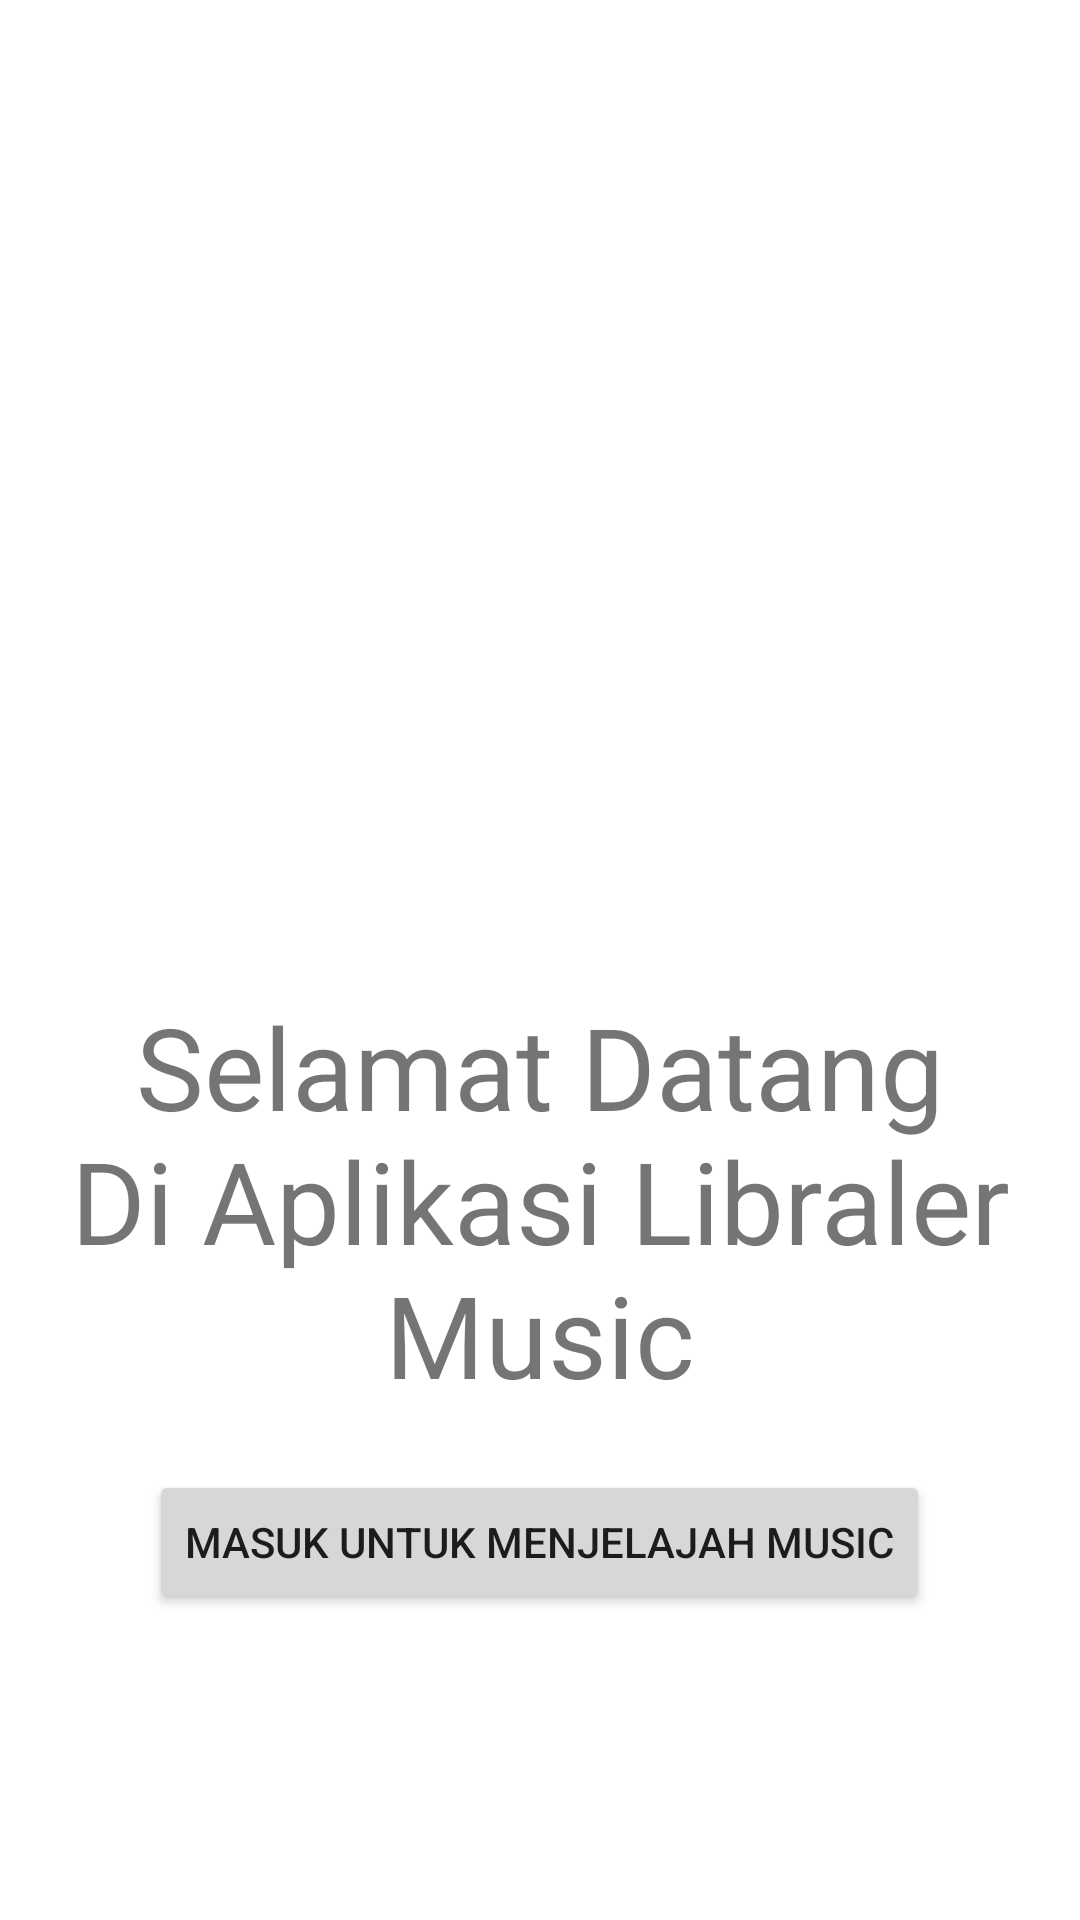

Android layout source for this screen:
<!-- AndroidManifest.xml: application theme Theme.LiblaresMusic -->
<!-- res/layout/activity_main.xml -->
<?xml version="1.0" encoding="utf-8"?>
<LinearLayout xmlns:android="http://schemas.android.com/apk/res/android"
    xmlns:app="http://schemas.android.com/apk/res-auto"
    xmlns:tools="http://schemas.android.com/tools"
    android:layout_width="match_parent"
    android:layout_height="match_parent"
    android:orientation="vertical"
    tools:context=".MainActivity">
    
    <ImageView
        android:layout_width="wrap_content"
        android:layout_height="300dp"
        android:layout_marginLeft="30dp"
        android:layout_marginRight="30dp"
        android:layout_marginTop="30dp"
        android:src="@drawable/background"/>
    <TextView
        android:layout_width="wrap_content"
        android:layout_height="wrap_content"
        android:text="Selamat Datang Di Aplikasi Libraler Music"
        android:textSize="38dp"
        android:textAlignment="center"
        android:layout_gravity="center_horizontal"
        app:layout_constraintBottom_toBottomOf="parent"
        app:layout_constraintLeft_toLeftOf="parent"
        app:layout_constraintRight_toRightOf="parent"
        app:layout_constraintTop_toTopOf="parent" />

    <Button
        android:id="@+id/MasukUntukMenjelajahMusic"
        android:layout_width="wrap_content"
        android:layout_height="wrap_content"
        android:layout_marginTop="20dp"
        android:text="Masuk Untuk Menjelajah Music"
        android:layout_gravity="center_horizontal"
        android:onClick="MasukUntukMenjelajahMusic"/>

</LinearLayout>
<!-- resources referenced by this layout -->
<resources>
  <style name="Theme.LiblaresMusic" parent="Theme.MaterialComponents.DayNight.DarkActionBar">
          
          <item name="colorPrimary">@color/purple_500</item>
          <item name="colorPrimaryVariant">@color/purple_700</item>
          <item name="colorOnPrimary">@color/white</item>
          
          <item name="colorSecondary">@color/teal_200</item>
          <item name="colorSecondaryVariant">@color/teal_700</item>
          <item name="colorOnSecondary">@color/black</item>
          
          <item name="android:statusBarColor">?attr/colorPrimaryVariant</item>
          
      </style>
  <!-- not gathered from this repository: default colours our renderer supplied (Android Studio template values) -->
  <color name="purple_500">#FF6200EE</color>
  <color name="purple_700">#FF3700B3</color>
  <color name="teal_200">#FF03DAC5</color>
  <color name="teal_700">#FF018786</color>
  <color name="black">#FF000000</color>
  <color name="white">#FFFFFFFF</color>
</resources>
